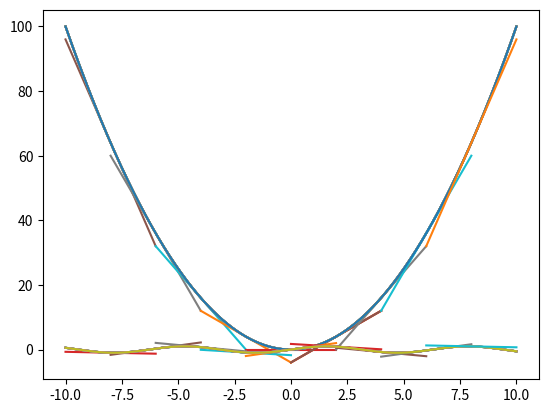

Source code (Python): (Note: this script raises an exception after producing the figure.)
## %matplotlib inline

import numpy as np
import matplotlib.pyplot as plt
# Write your imports here

def calculate_derivative_at_point(function, point, precision = 1e-7):
    """
    Calculates a numerical approximation to the derivative of the specified function
    at the given point
    """
    # TODO: Write your code here
    return (function(point + precision) - function(point)) / precision

def plot_derivative(function, derivative = None, min_x = -10, max_x = 10):
    """
    Plots the function and its derivative. 
    The `derivative` parameter is optional and can be provided as a separate function.
    If it's not provided, the derivative will be calculated automatically
    """
    # We're using vectorized functions to make our code simpler: this only hides the for-loop,
    # it doesn't provide any performance gain
    vectorized_function = np.vectorize(function)
    
    x = np.linspace(min_x, max_x, 1000)
    y = None # TODO: Generate the function values `y`
    
    dy = []
    if derivative is None:
        dy = np.vectorize(calculate_derivative_at_point)(function, x)
    else:
        dy = np.vectorize(derivative)(x)
    
    # TODO: Plot the function and its derivative.
    # Don't forget to add axis labels.
    # Feel free to make the plot as pretty as you wish - you may add titles,
    # tick marks, legends, etc.

plot_derivative(lambda x: x ** 2, lambda x: 2 * x) # The derivative is calculated by hand
plot_derivative(lambda x: x ** 2) # The derivative is not pre-calculated, should be calculated inside the function

plot_derivative(np.sin)

def plot_derivative_at_point(function, point, derivative = None, min_x = -10, max_x = 10):
    """
    Plots the function in the range [x_min; x_max]. Computes the tangent line to the function
    at the given point and also plots it
    """
    vectorized_function = np.vectorize(function)
    
    x = np.linspace(min_x, max_x, 1000)
    y = vectorized_function(x)
    
    slope = 0 # Slope of the tangent line
    if derivative is None:
        slope = calculate_derivative_at_point(function, point)
    else:
        slope = derivative(point)
    
    intercept = function(point) - slope * point
    tangent_line_x = np.linspace(point - 2, point + 2, 10)
    tangent_line_y = slope * tangent_line_x + intercept
    plt.plot(x, y)
    plt.plot(tangent_line_x, tangent_line_y)
    plt.show()

plot_derivative_at_point(lambda x: x ** 2, 2)

plot_derivative_at_point(lambda x: x ** 2, 2, min_x = 0, max_x = 4)

for x in np.arange(-8, 10, 2):
    plot_derivative_at_point(lambda x: x ** 2, x)

for x in np.arange(-8, 10, 2):
    plot_derivative_at_point(np.sin, x)

def calculate_limit_at_infinity(function):
    """
    Calculates a numerical approximation of the limit of the specified function
    as its parameter goes to infinity
    """
    n = 10 ** np.arange(0, 10)
    return zip(n, function(n))

limits = calculate_limit_at_infinity(lambda x: (1 + 1 / x) ** x)
for limit in limits:
    print(limit)

plot_derivative(lambda x: 2 ** x, min_x = 0, max_x = 10)

plot_derivative(lambda x: 2 ** x, min_x = 0, max_x = 20)

plot_derivative(lambda x: 0.5 ** x)

plot_derivative(np.exp)

def calculate_integral(function, x_min, x_max, num_points = 5000):
    """
    Calculates a numerical approximation of the definite integral of the provided function
    between the points x_min and x_max.
    The parameter n specifies the number of points at which the integral will be calculated
    """
    # Write your code here
    pass

print(calculate_integral(lambda x: x ** 2, 0, 1)) # Should be close to 0.333
print(calculate_integral(lambda x: np.sin(x ** 2), 0, 5)) # Should be close to 0.528

circle_piece_area = calculate_integral(lambda x: np.sqrt(1 - x ** 2), 0, 1)
total_area = 4 * circle_piece_area
print(total_area)